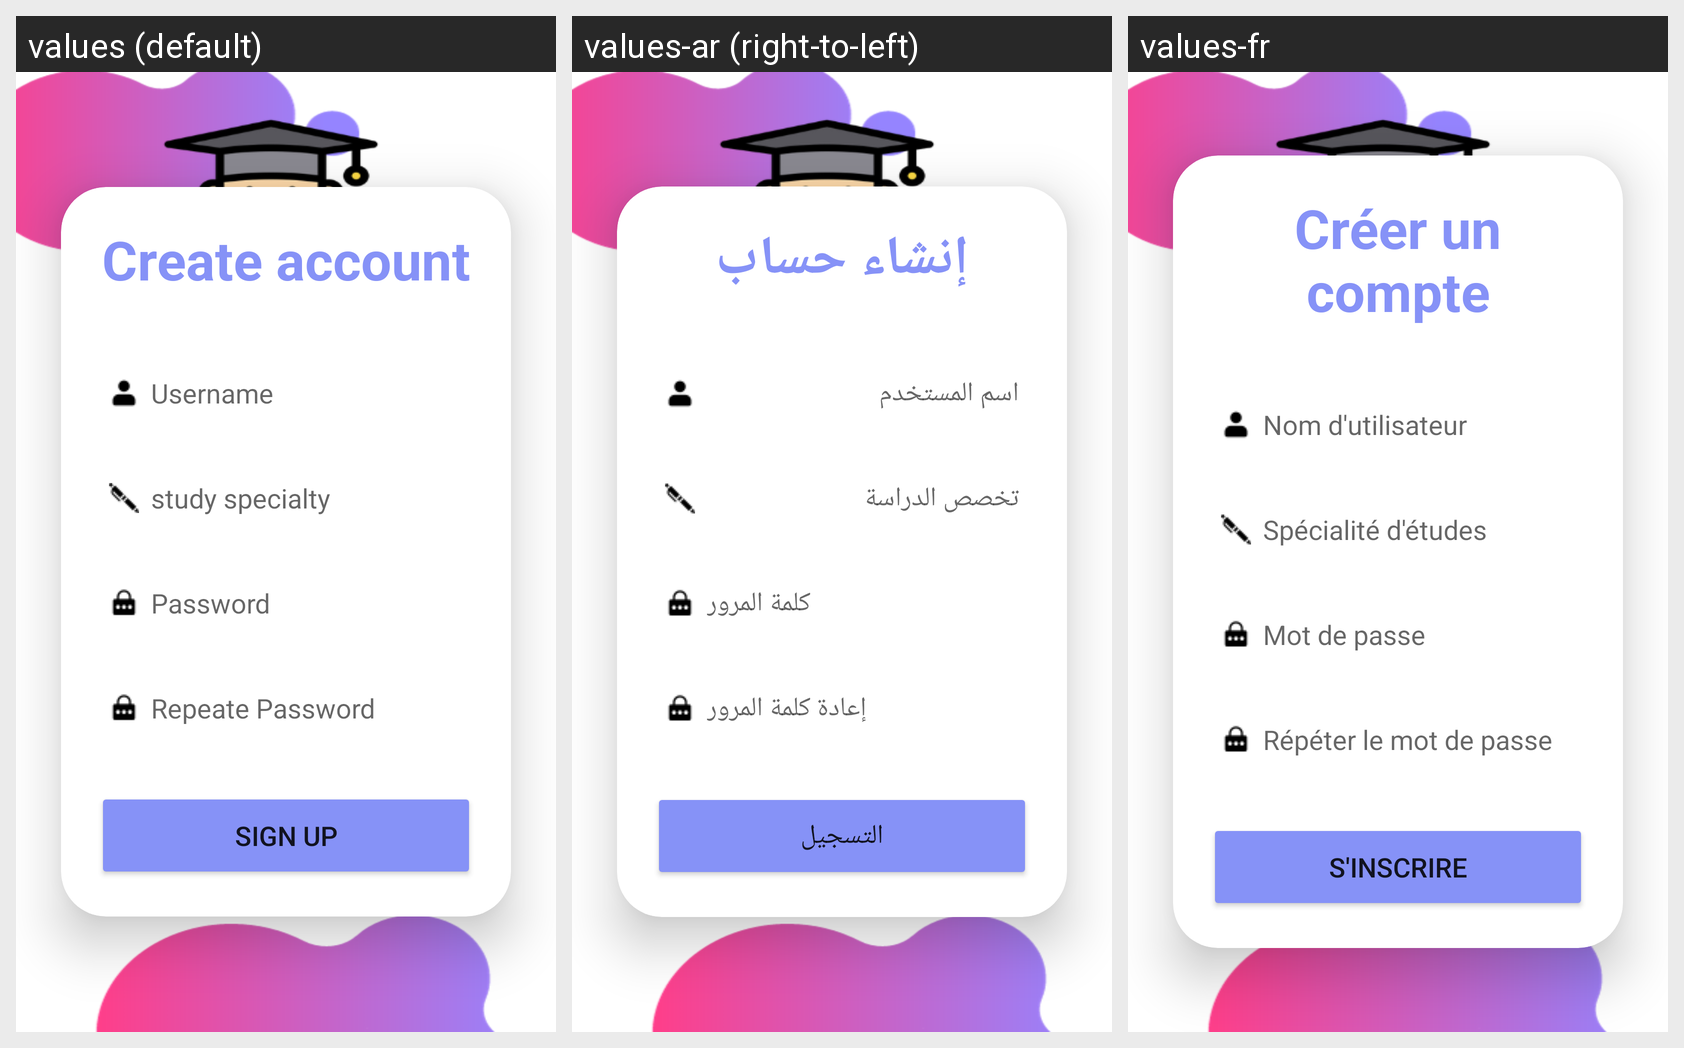

Locale-by-locale string values for the Android screen shown in this grid:
Android screen res/layout/signupstud.xml rendered under 3 locales, left to right: values (default), values-ar (right-to-left), values-fr. Device: Nexus 5 (rendered at 1080×1920; each locale shown at half size, 540×960, under a caption strip naming it); theme Theme.QCM.
Strings drawn on this screen, with the default value and each locale's value (text and hints the layout hard-codes, and strings that could not be matched under every locale, appear in the picture but are not listed):

creatacc
  values: Create account
  values-ar: إنشاء حساب
  values-fr: Créer un compte

Username
  values: Username
  values-ar: اسم المستخدم
  values-fr: Nom d'utilisateur

specstud
  values: study specialty
  values-ar: تخصص الدراسة
  values-fr: Spécialité d'études

Password
  values: Password
  values-ar: كلمة المرور
  values-fr: Mot de passe

repPassword
  values: Repeate Password
  values-ar: إعادة كلمة المرور
  values-fr: Répéter le mot de passe

signUp
  values: Sign Up
  values-ar: التسجيل
  values-fr: S'inscrire
